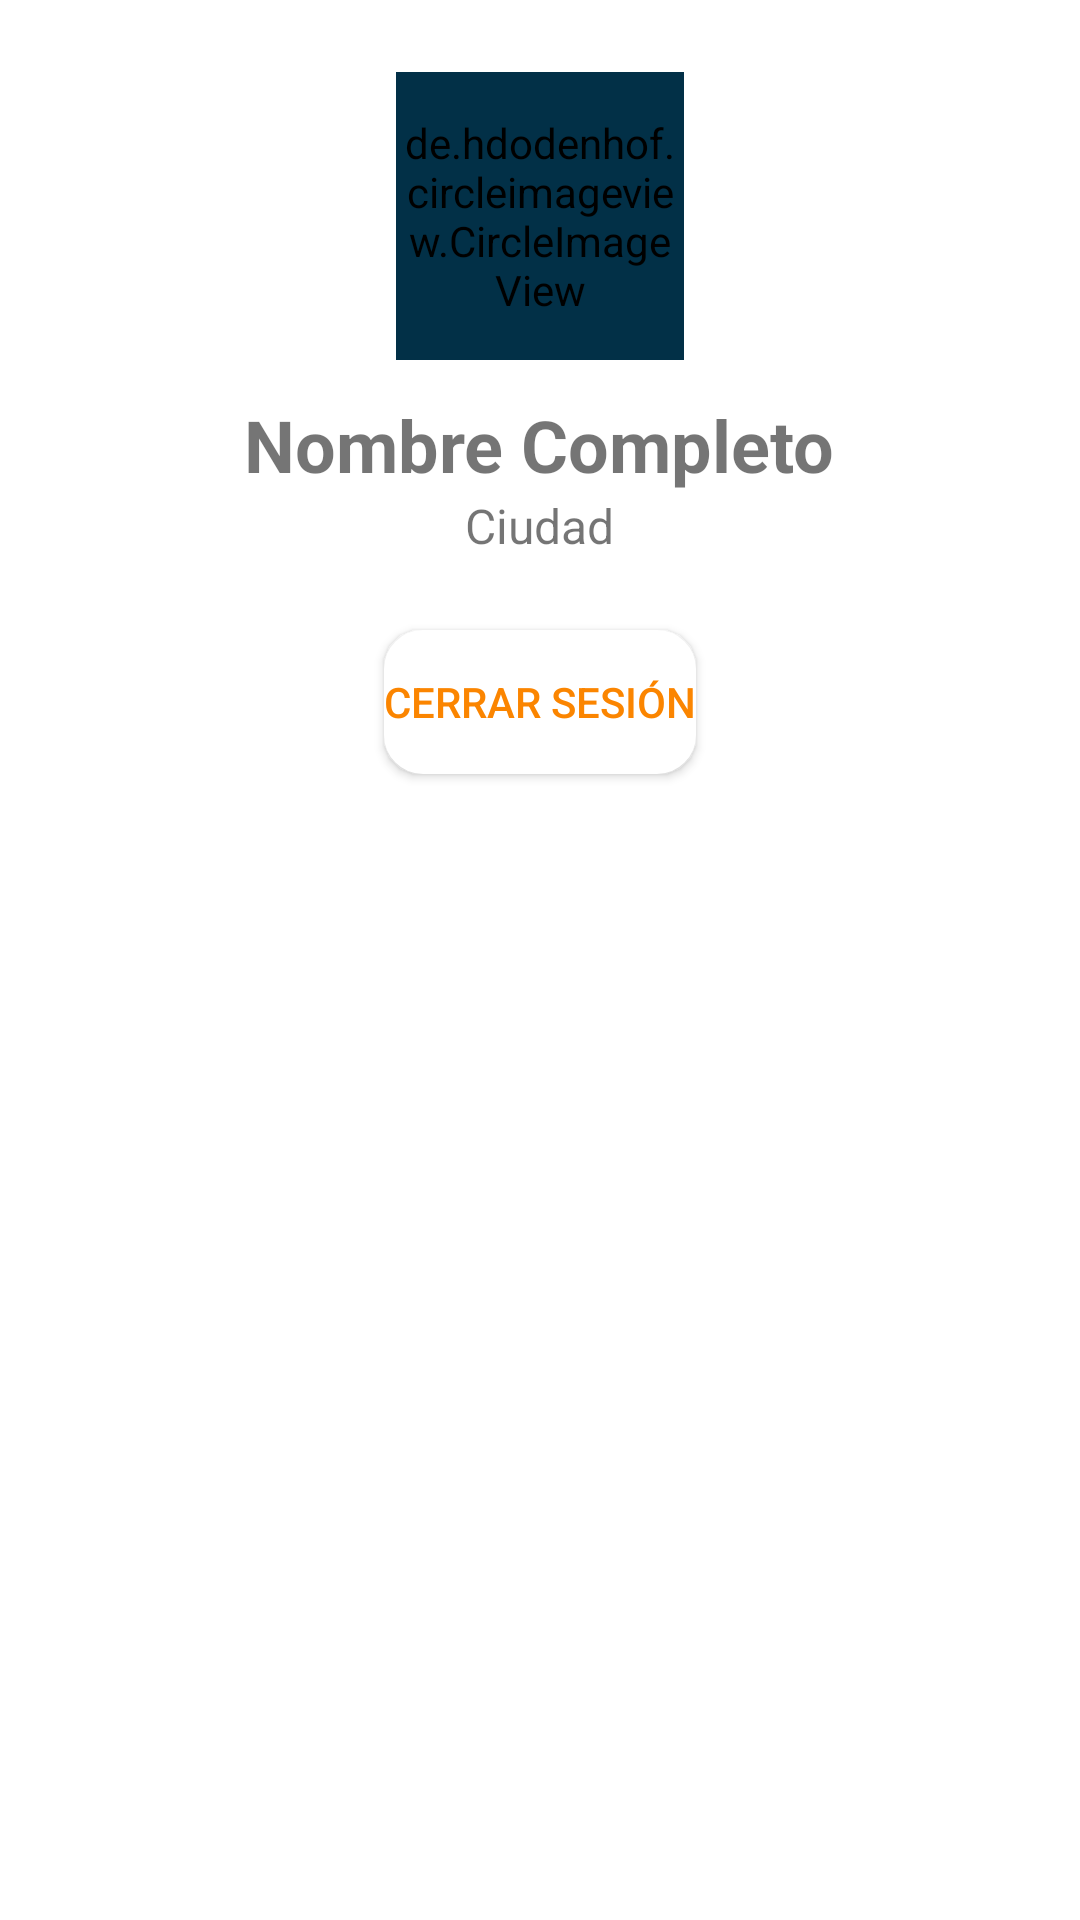

This screen was rendered from an Android layout file. Write that file and the resources it references.
<!-- AndroidManifest.xml: application theme Theme.Applerta -->
<!-- res/layout/fragment_profile.xml -->
<?xml version="1.0" encoding="utf-8"?>
<RelativeLayout xmlns:android="http://schemas.android.com/apk/res/android"
    xmlns:app="http://schemas.android.com/apk/res-auto"
    xmlns:tools="http://schemas.android.com/tools"
    android:id="@+id/constraintLayout"
    android:layout_width="match_parent"
    android:layout_height="match_parent"
    tools:context=".ui.main.ProfileFragment">

    <de.hdodenhof.circleimageview.CircleImageView
        android:id="@+id/profileImage"
        android:layout_centerHorizontal="true"
        android:layout_alignParentTop="true"
        android:layout_width="96dp"
        android:layout_height="96dp"
        android:layout_marginTop="24dp"
        android:src="@drawable/ic_baseline_person_24"
        android:backgroundTint="@color/cool_gray_C10"
        app:civ_border_color="#FF000000"
        app:civ_border_width="0dp" />

    <TextView
        android:id="@+id/lblDisplayName"
        android:layout_width="wrap_content"
        android:layout_height="wrap_content"
        android:layout_marginTop="12dp"
        android:text="Nombre Completo"
        android:textSize="24dp"
        android:textStyle="bold"
        android:layout_centerHorizontal="true"
        android:layout_below="@+id/profileImage"/>

    <TextView
        android:id="@+id/lblCity"
        android:layout_width="wrap_content"
        android:layout_height="wrap_content"
        android:textSize="16dp"
        android:text="Ciudad"
        android:layout_centerHorizontal="true"
        android:layout_below="@+id/lblDisplayName"/>

    <Button
        android:id="@+id/btnCloseSession"
        android:layout_width="wrap_content"
        android:layout_marginTop="24dp"
        android:layout_centerHorizontal="true"
        android:layout_height="wrap_content"
        android:background="@drawable/second_button"
        android:textColor="@color/orange_YR68"
        android:text="Cerrar sesión"
        android:layout_below="@+id/lblCity"
        />

    <com.google.android.material.tabs.TabLayout
        android:id="@+id/tabsProfile"
        android:layout_width="match_parent"
        android:layout_height="wrap_content"
        android:layout_below="@+id/btnCloseSession"
        android:layout_centerHorizontal="true"
        android:layout_marginTop="24dp"
        android:layout_marginHorizontal="24dp"/>

    <androidx.viewpager.widget.ViewPager
        android:id="@+id/subview_pager"
        android:layout_width="match_parent"
        android:layout_height="match_parent"
        android:layout_below="@+id/tabsProfile" />

</RelativeLayout>
<!-- resources referenced by this layout -->
<resources>
  <color name="cool_gray_C10">#023047</color>
  <color name="orange_YR68">#fb8500</color>
  <!-- drawable ic_baseline_person_24 (drawable) -->
  <vector android:height="24dp" android:tint="#96B2CB"
      android:viewportHeight="24" android:viewportWidth="24"
      android:width="24dp" xmlns:android="http://schemas.android.com/apk/res/android">
      <path android:fillColor="@android:color/white" android:pathData="M12,12c2.21,0 4,-1.79 4,-4s-1.79,-4 -4,-4 -4,1.79 -4,4 1.79,4 4,4zM12,14c-2.67,0 -8,1.34 -8,4v2h16v-2c0,-2.66 -5.33,-4 -8,-4z"/>
  </vector>
  <!-- drawable second_button (drawable) -->
  <?xml version="1.0" encoding="utf-8"?>
  <shape xmlns:android="http://schemas.android.com/apk/res/android" android:shape="rectangle"  >
      <stroke android:color="@color/white" android:width="2dp"/>
      <corners android:radius="12dp"/>
  <solid android:color="@color/white"/>
  </shape>
  <style name="Theme.Applerta" parent="Theme.MaterialComponents.DayNight.DarkActionBar">
          
          <item name="colorPrimary">@color/sky_B24</item>
          <item name="colorPrimaryVariant">@color/blue_green_BG09</item>
          <item name="colorOnPrimary">@color/cool_gray_C10</item>
          
          <item name="colorSecondary">@color/apricot_YR16</item>
          <item name="colorSecondaryVariant">@color/orange_YR68</item>
          <item name="colorOnSecondary">@color/black</item>
          
          <item name="android:statusBarColor" tools:targetApi="l">?attr/colorPrimaryVariant</item>
          
      </style>
  <color name="white">#FFFFFFFF</color>
  <color name="sky_B24">#8ecae6</color>
  <color name="blue_green_BG09">#219ebc</color>
  <color name="apricot_YR16">#ffb703</color>
  <color name="black">#FF000000</color>
</resources>
